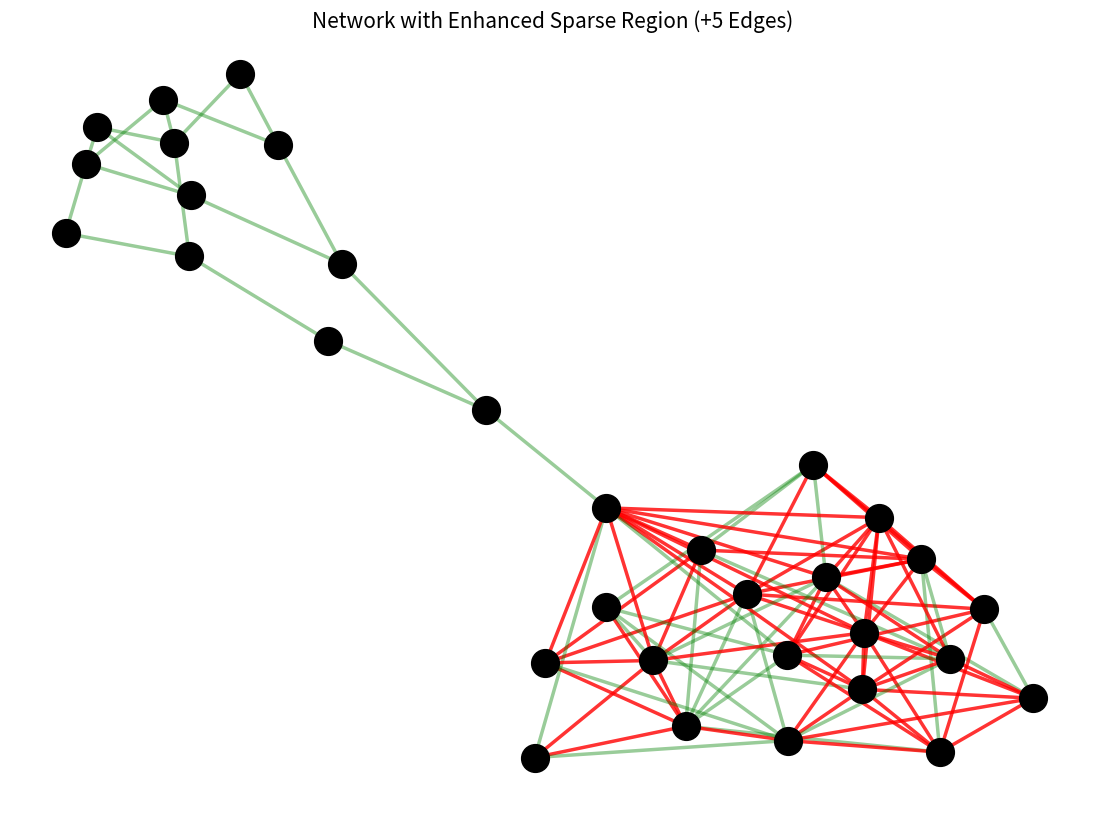

Here is the Python script that generated this plot:
import networkx as nx
import matplotlib.pyplot as plt
import numpy as np
import random
import itertools

def calculate_rij(G):
    """計算每一條邊的共同鄰居比例 R_ij"""
    rij_dict = {}
    for u, v in G.edges():
        neighbors_u = set(G.neighbors(u))
        neighbors_v = set(G.neighbors(v))
        common = neighbors_u.intersection(neighbors_v)
        denom = min(len(neighbors_u), len(neighbors_v))
        rij_dict[(u, v)] = len(common) / denom if denom > 0 else 0
    return rij_dict

# 1. 建立網路基礎架構
G = nx.Graph()
nodes_h1 = list(range(0, 10))
nodes_h2 = list(range(10, 20))
nodes_ld = list(range(20, 32))

# 建立社群內部連線
G.add_edges_from(nx.complete_graph(nodes_h1).edges())
G.add_edges_from(nx.complete_graph(nodes_h2).edges())

# 密集區內部連線減少 (HD區減少 20%+20%)
random.seed(42)
for _ in range(2):
    current_edges = list(G.edges())
    # 只針對 h1 和 h2 內部的邊進行修剪
    internal_edges = [e for e in current_edges if (e[0] in nodes_h1 and e[1] in nodes_h1) or (e[0] in nodes_h2 and e[1] in nodes_h2)]
    G.remove_edges_from(random.sample(internal_edges, int(len(internal_edges) * 0.2)))

# 跨社群連線 (30 條)
np.random.seed(99)
inter_count = 30
added = 0
while added < inter_count:
    u, v = np.random.choice(nodes_h1), np.random.choice(nodes_h2)
    if not G.has_edge(u, v):
        G.add_edge(u, v)
        added += 1

# --- 低密度區處理 ---
nx.add_cycle(G, nodes_ld)
G.add_edge(9, 20) # 連接橋樑

# 【新增修改】：讓稀疏區稍微密集一點點 (額外多 5 條邊)
potential_ld_edges = list(itertools.combinations(nodes_ld, 2))
existing_ld_edges = set(G.edges())
# 過濾掉已存在的邊
possible_to_add = [e for e in potential_ld_edges if e not in existing_ld_edges and (e[1], e[0]) not in existing_ld_edges]

random.seed(101) 
extra_edges = random.sample(possible_to_add, 5)
G.add_edges_from(extra_edges)

# 2. 佈局計算與右側子群調整
pos = nx.spring_layout(G, k=0.5, iterations=150, seed=42)

# 右側子群減少 10% (延續原始要求)
target_nodes = nodes_h2 if np.mean([pos[n][0] for n in nodes_h2]) > np.mean([pos[n][0] for n in nodes_h1]) else nodes_h1
target_edges = [(u, v) for u, v in G.edges() if u in target_nodes and v in target_nodes]
random.seed(44)
G.remove_edges_from(random.sample(target_edges, int(len(target_edges) * 0.1)))

# 3. 計算全域指標 R_ij
rij_values = calculate_rij(G)
threshold = np.mean(list(rij_values.values()))

# 4. 佈局擴張 (讓 HD 區節點散開一點)
coords = np.array([pos[n] for n in range(0, 20)])
centroid = coords.mean(axis=0)
for n in range(0, 20):
    pos[n] = centroid + 2.2 * (pos[n] - centroid)

# 5. 繪圖
plt.figure(figsize=(14, 10))

# 繪製節點 (一致黑色)
nx.draw_networkx_nodes(G, pos, node_color='black', node_size=400)

# 繪製邊 (強紅弱綠)
for (u, v) in G.edges():
    r = rij_values.get((u, v), rij_values.get((v, u), 0))
    is_bond = r >= threshold
    color = 'red' if is_bond else 'green'
    width = 2.5 
    alpha = 0.8 if is_bond else 0.4
    
    nx.draw_networkx_edges(G, pos, edgelist=[(u, v)], 
                           edge_color=color, 
                           width=width, 
                           alpha=alpha)

plt.title("Network with Enhanced Sparse Region (+5 Edges)", fontsize=15)
plt.axis('off')
plt.show()
